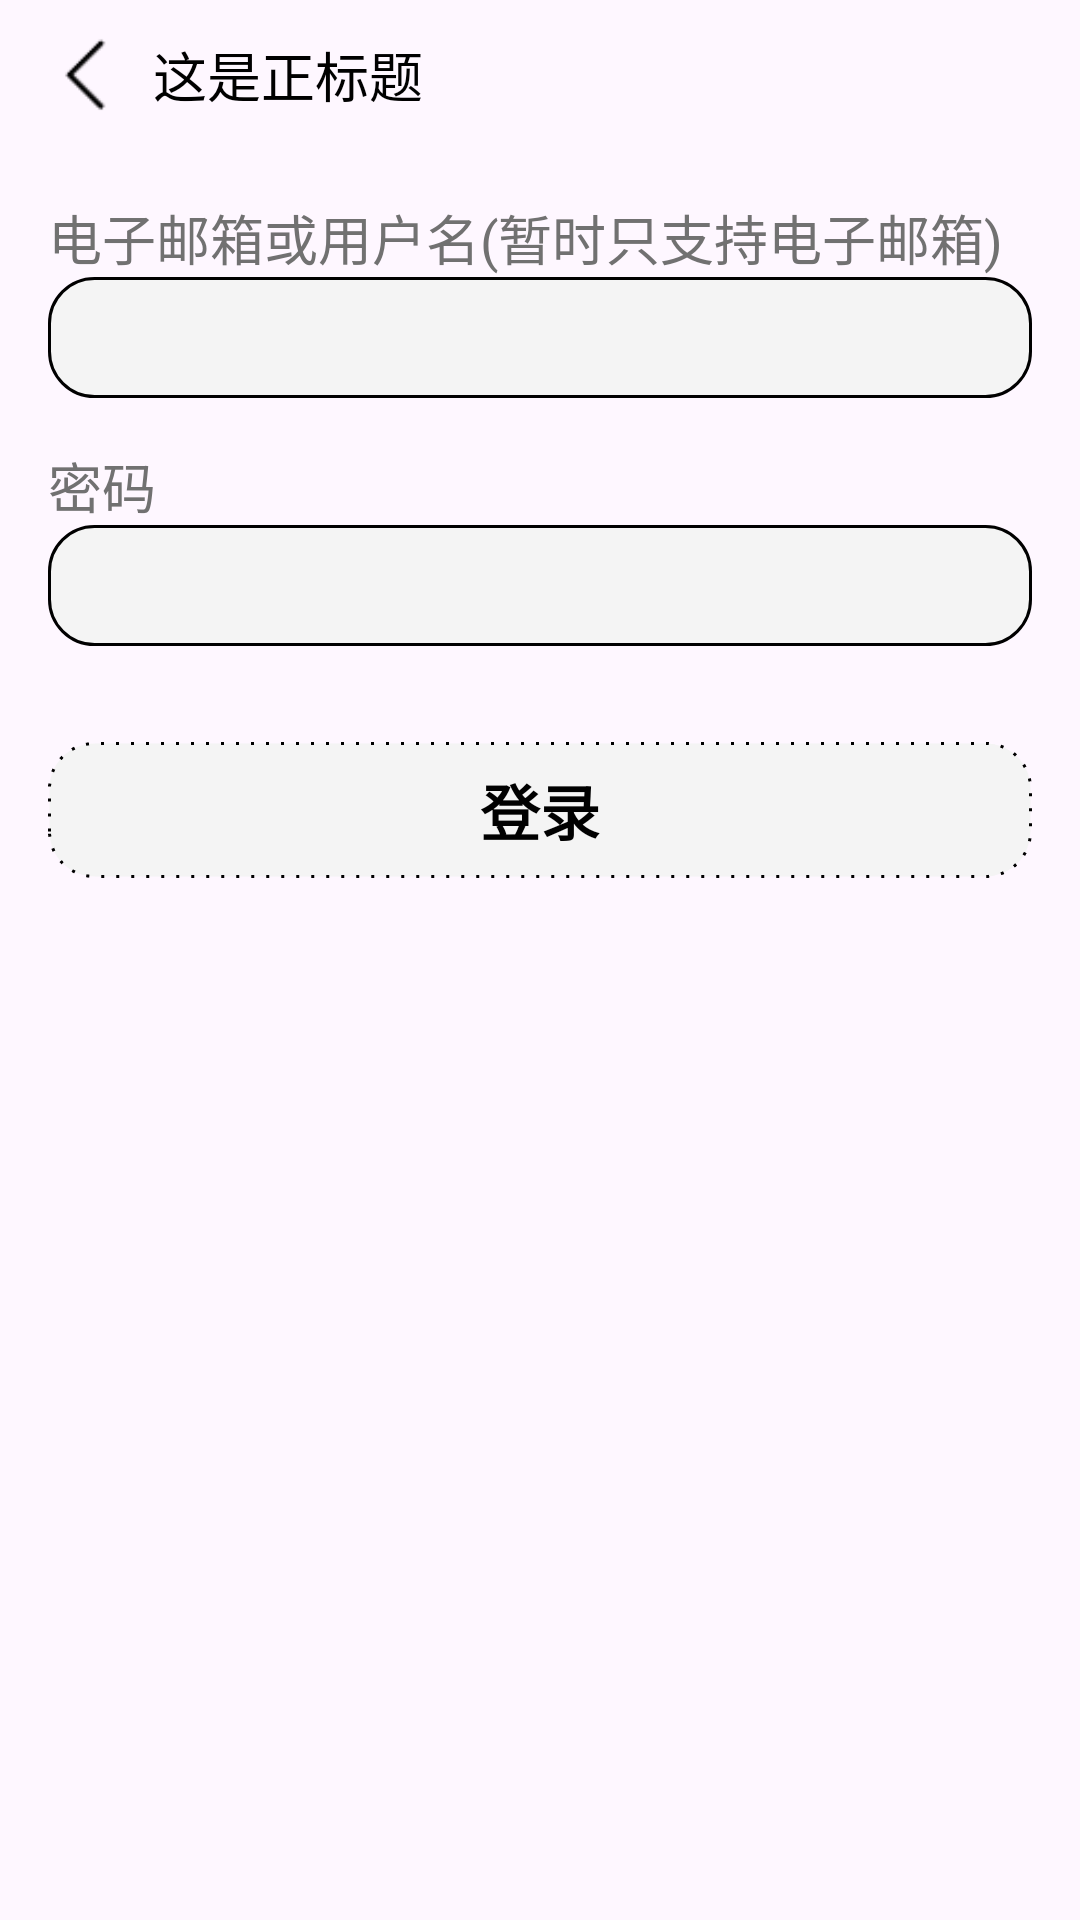

Android layout source for this screen:
<!-- AndroidManifest.xml: activity theme AppTheme.NoActionBar.NonImmersive -->
<!-- res/layout/activity_login.xml -->
<?xml version="1.0" encoding="utf-8"?>
<LinearLayout xmlns:android="http://schemas.android.com/apk/res/android"
    android:orientation="vertical"
    android:fitsSystemWindows="true"

    android:layout_width="match_parent"
    android:layout_height="match_parent">
    <include android:id="@+id/titlebar" android:layout_width="wrap_content" android:layout_height="wrap_content"  android:layout_marginHorizontal="16dp" layout="@layout/titlebar"/>
    <TextView
        android:layout_marginTop="16dp"
        android:layout_width="match_parent"
        android:layout_height="wrap_content"
        android:text="电子邮箱或用户名(暂时只支持电子邮箱)"
        android:layout_marginHorizontal="16dp"
        android:textSize="18dp"
        android:textColor="#717171"
        />
    <EditText
        android:id="@+id/login_email"
        android:layout_width="match_parent"
        android:background="@drawable/input_background"
        android:paddingHorizontal="8dp"
        android:maxLines="1"
        android:layout_marginHorizontal="16dp"
        android:ellipsize="end"
        android:paddingVertical="8dp"
        android:layout_height="wrap_content"/>
    <TextView
        android:layout_marginTop="16dp"
        android:layout_width="match_parent"
        android:layout_height="wrap_content"
        android:layout_marginHorizontal="16dp"
        android:text="密码"
        android:textSize="18dp"
        android:textColor="#717171" />
    <EditText
        android:id="@+id/login_password"
        android:layout_width="match_parent"
        android:background="@drawable/input_background"
        android:paddingHorizontal="8dp"
        android:paddingVertical="8dp"
        android:maxLines="5"
        android:layout_marginHorizontal="16dp"
        android:inputType="textPassword"
        android:layout_height="wrap_content"/>
    <TextView
        android:id="@+id/login_button"
        android:layout_width="match_parent"
        android:layout_height="wrap_content"
        android:layout_marginVertical="32dp"
        android:layout_marginHorizontal="16dp"
        android:background="@drawable/button_background"
        android:paddingVertical="8dp"
        android:textColor="@color/black"
        android:text="登录"
        android:textStyle="bold"
        android:textSize="20dp"
        android:textAlignment="center"/>
</LinearLayout>
<!-- res/layout/titlebar.xml (included above) -->
<?xml version="1.0" encoding="utf-8"?>
<LinearLayout xmlns:android="http://schemas.android.com/apk/res/android"
    android:orientation="horizontal"
    android:layout_width="match_parent"
    android:layout_height="wrap_content">
    <ImageView
        android:id="@+id/left_icon"
        android:layout_width="35dp"
        android:layout_height="35dp"
        android:layout_gravity="center_vertical"
        android:background="@drawable/back"/>
    <LinearLayout
        android:layout_weight="1"
        android:layout_width="match_parent"
        android:orientation="vertical"
        android:gravity="center"
        android:layout_height="50dp">
        <TextView
            android:layout_weight="1"
            android:id="@+id/head_title"
            android:layout_width="match_parent"
            android:textSize="18dp"
            android:textColor="@color/black"
            android:textAlignment="center"
            android:gravity="center"

            android:text="这是正标题"
            android:layout_height="match_parent"/>
        <TextView
            android:layout_weight="1"
            android:id="@+id/sec_title"
            android:layout_width="match_parent"
            android:textSize="12dp"
            android:text="这是次标题"
            android:gravity="center"
            android:visibility="gone"
            android:textColor="@color/black"
            android:textAlignment="center"
            android:layout_height="match_parent"/>
    </LinearLayout>
    <ImageView
        android:id="@+id/right_icon"
        android:layout_width="35dp"
        android:layout_gravity="center_vertical"
        android:layout_height="35dp"/>
</LinearLayout>
<!-- resources referenced by this layout -->
<resources>
  <color name="black">#FF000000</color>
  <!-- drawable back: png bitmap (drawable, 385 bytes) -->
  <!-- drawable button_background (drawable) -->
  <?xml version="1.0" encoding="utf-8"?>
  <shape android:shape="rectangle" xmlns:android="http://schemas.android.com/apk/res/android">
      <stroke android:width="1dp" android:color="@color/black" android:dashGap="4dp" android:dashWidth="1dp"/>
      <solid android:color="#F4F4F4"/>
      <corners android:radius="15dp"/>
  </shape>
  <!-- drawable input_background (drawable) -->
  <?xml version="1.0" encoding="utf-8"?>
  <shape android:shape="rectangle" xmlns:android="http://schemas.android.com/apk/res/android">
      <corners android:radius="15dp"/>
      <solid android:color="#F4F4F4"/>
      <stroke android:color="@color/black" android:width="1dp"/>
  
  </shape>
  <style name="AppTheme.NoActionBar.NonImmersive" parent="Theme.Material3.DayNight.NoActionBar">
          
          <item name="android:statusBarColor">@android:color/transparent</item>
          
          <item name="android:navigationBarColor">@android:color/transparent</item>
          
          <item name="android:windowFullscreen">false</item>
      </style>
</resources>
